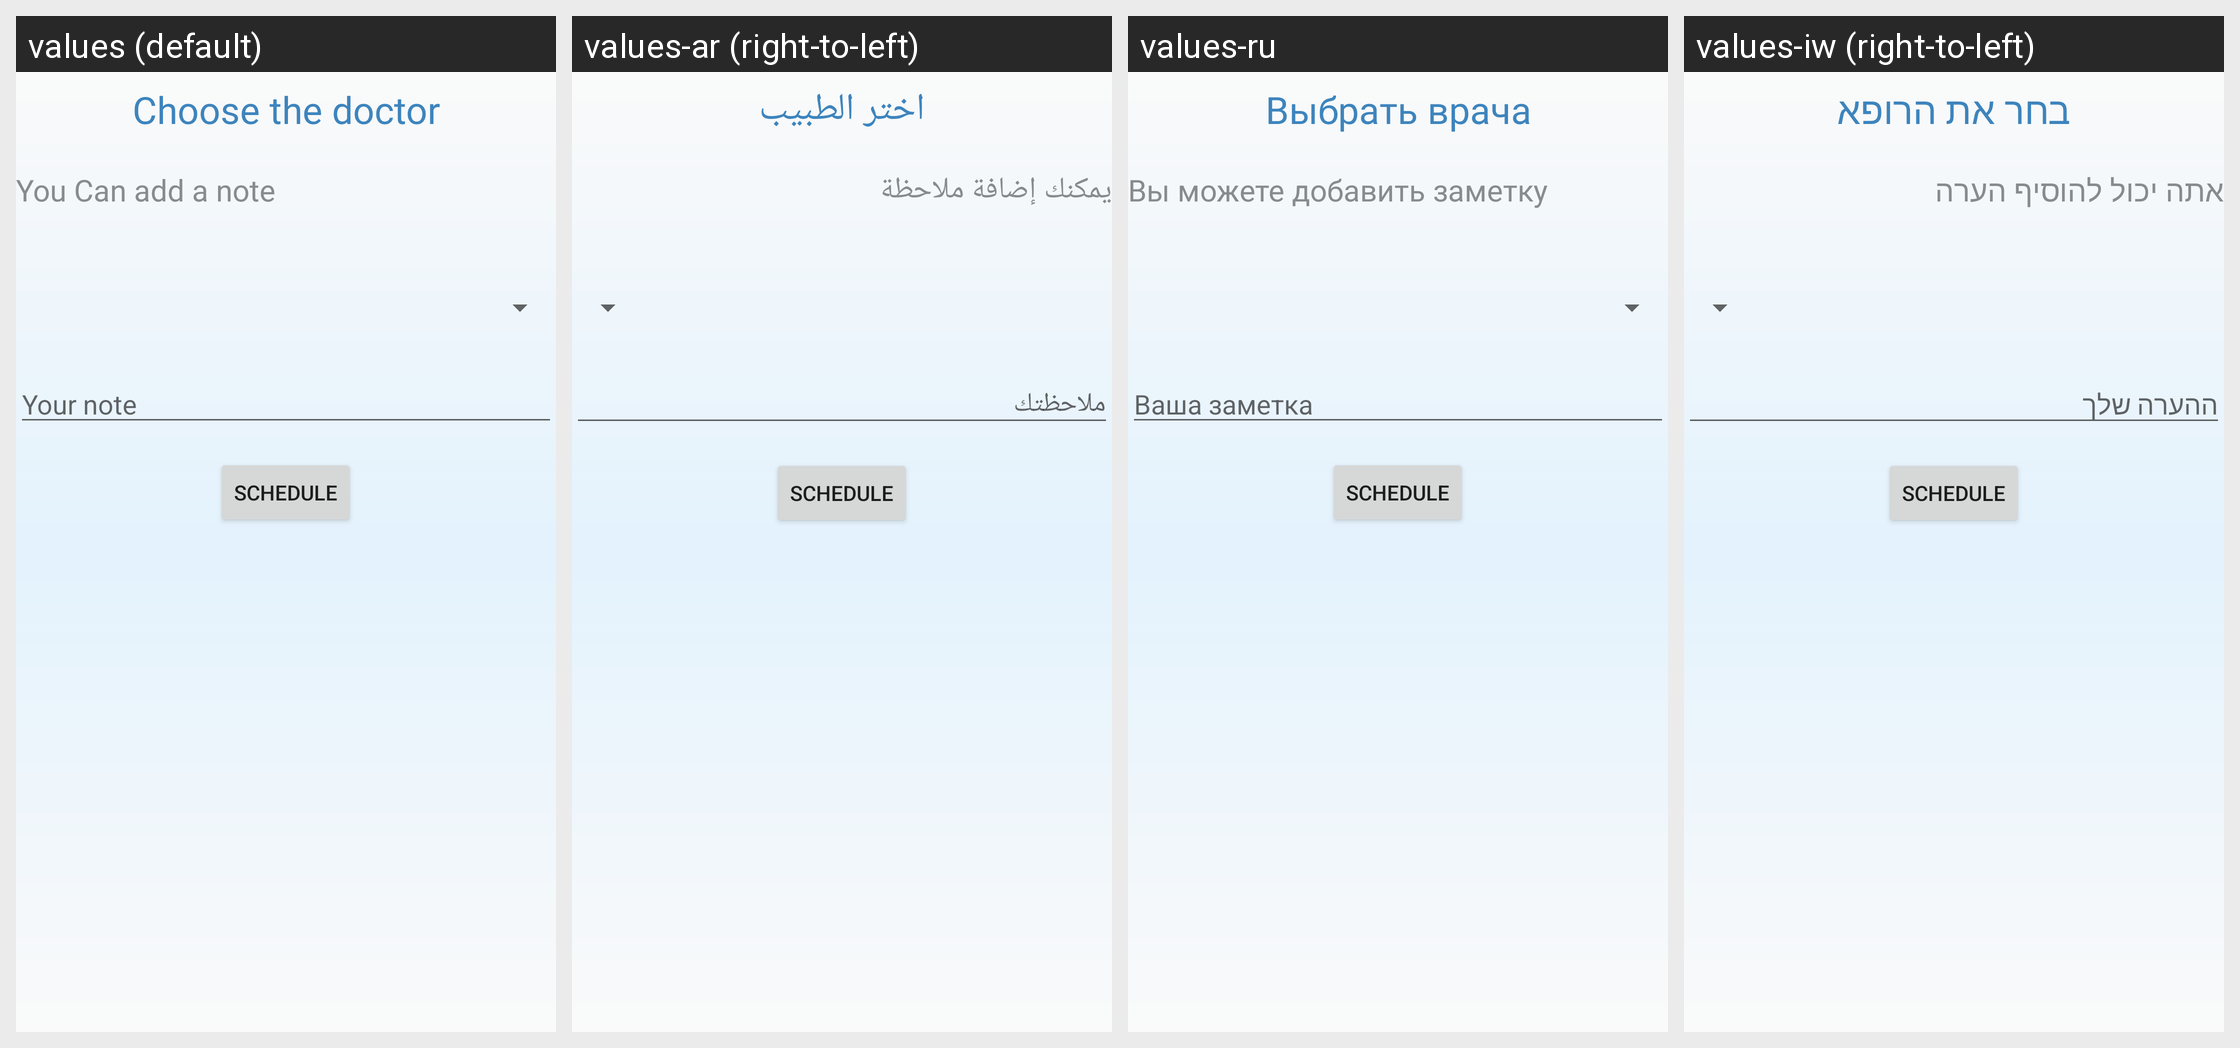

For this localized Android screen grid, give each drawn string resource with its value in every locale shown.
Android screen res/layout/doctors_appointment_notes.xml rendered under 4 locales, left to right: values (default), values-ar (right-to-left), values-ru, values-iw (right-to-left). Device: Nexus 5 (rendered at 1080×1920; each locale shown at half size, 540×960, under a caption strip naming it); theme Theme.SlothGoldenCare.
Other locales in the repository, not shown: values-en.
Strings drawn on this screen, with the default value and each locale's value (text and hints the layout hard-codes, and strings that could not be matched under every locale, appear in the picture but are not listed):

pick_doctors_title1
  values: Choose the doctor
  values-ar: اختر الطبيب
  values-ru: Выбрать врача
  values-iw: בחר את הרופא

pick_doctors_title2
  values: You Can add a note
  values-ar: يمكنك إضافة ملاحظة
  values-ru: Вы можете добавить заметку
  values-iw: אתה יכול להוסיף הערה

doc_note
  values: Your note
  values-ar: ملاحظتك
  values-ru: Ваша заметка
  values-iw: ההערה שלך
